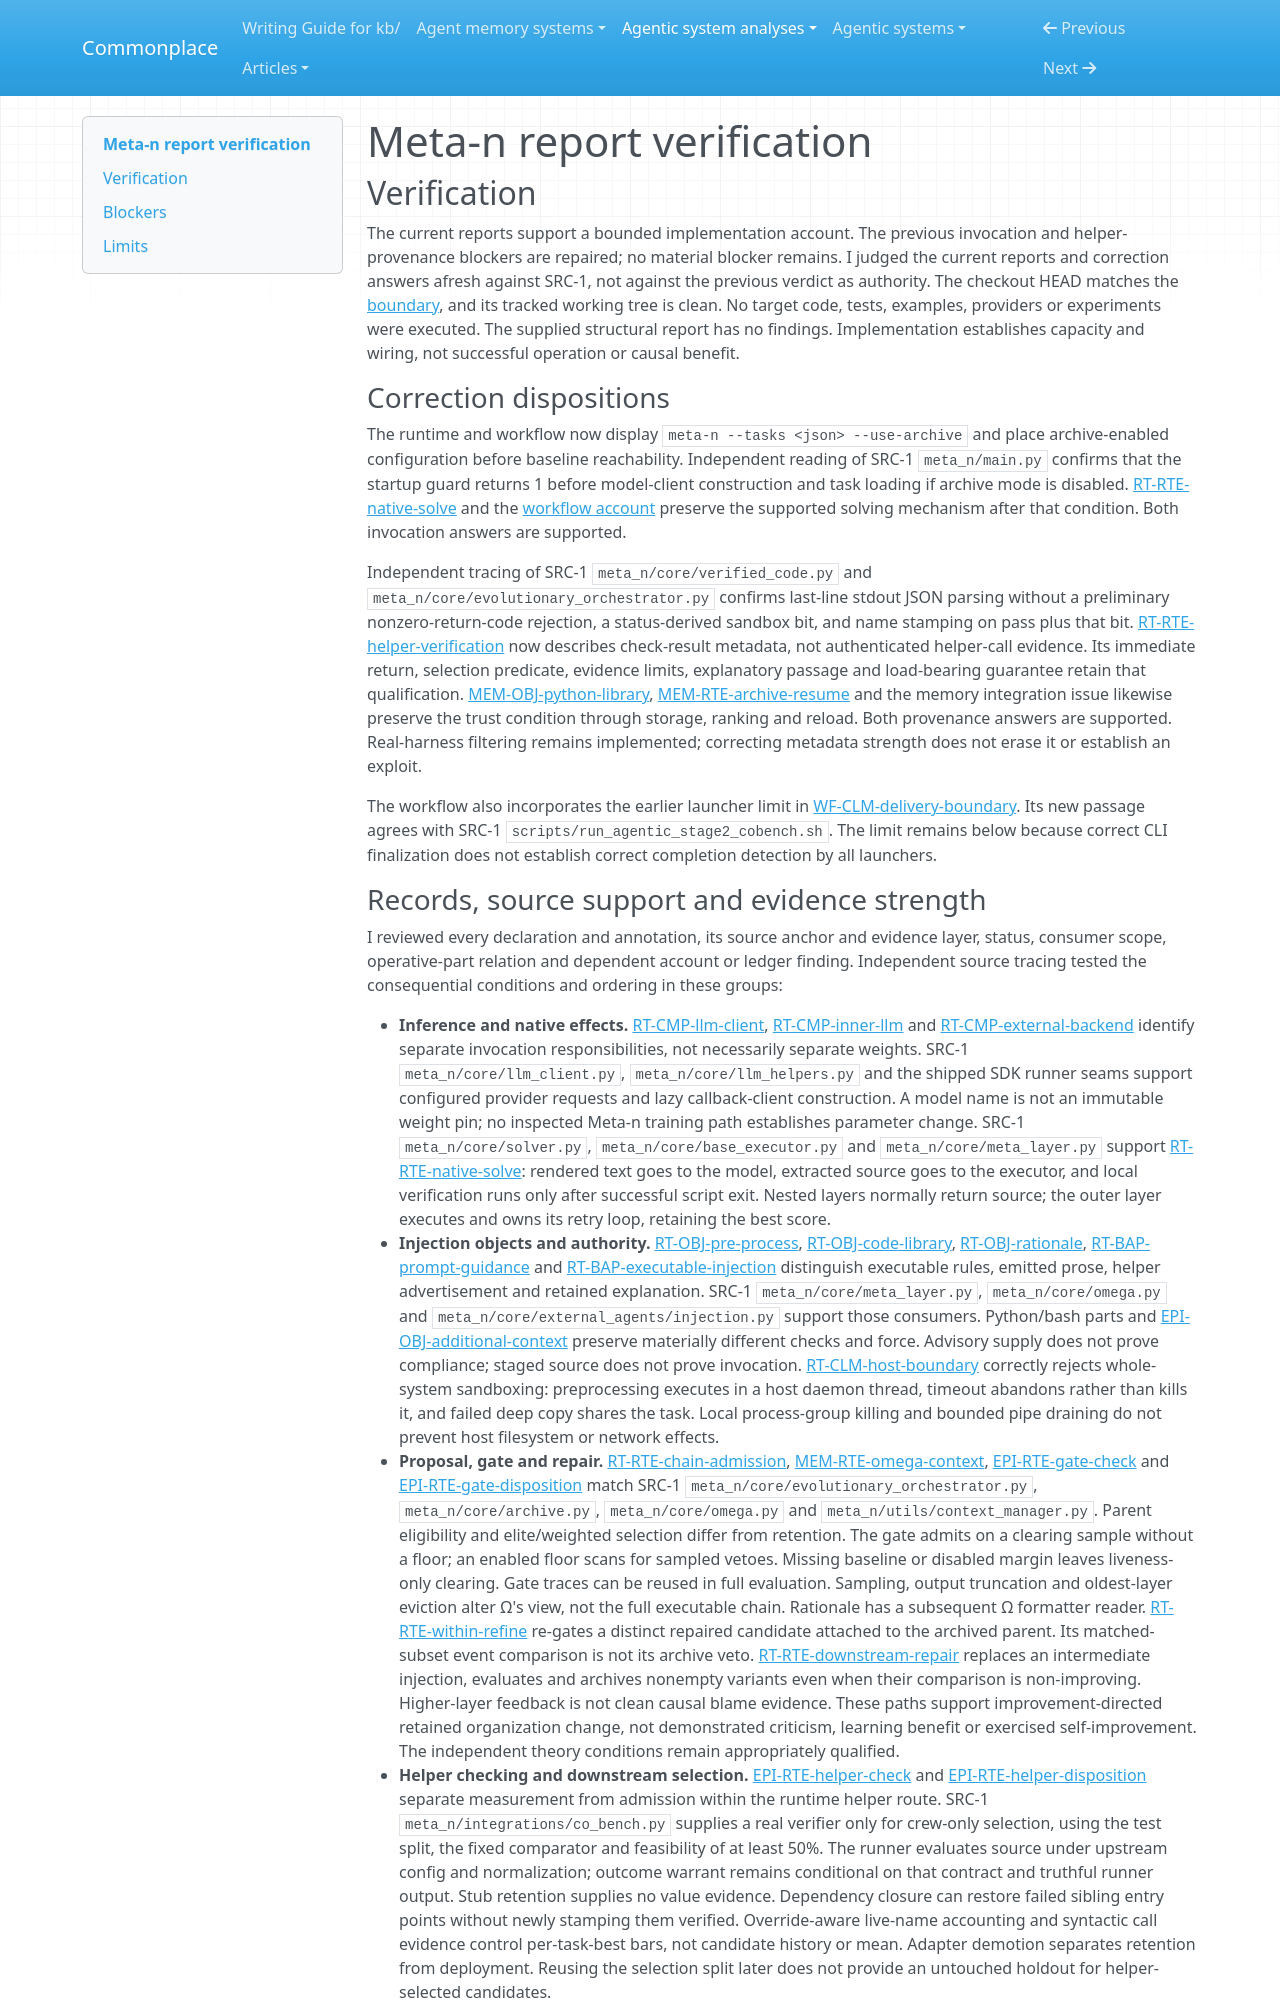

repository: zby/commonplace · page: agentic-system-analyses/retained/minnesotanlp--meta-n/report-verification/index.html · generator: mkdocs

---
type: agentic-system-analyses/types/agentic-system-verification.md
description: "Independent report verification of Meta-n's shipped improvement plane at commit b7081843d3c7b0e0f418ca10aaf2ccbff856e7f8."
run-id: AAS-2026-10-14-meta-n-18c23b6f8bb4-01
reviewed-boundary: b7081843d3c7b0e0f418ca10aaf2ccbff856e7f8
---

# Meta-n report verification

## Verification

The current reports support a bounded implementation account. The previous invocation and helper-provenance blockers are repaired; no material blocker remains. I judged the current reports and correction answers afresh against SRC-1, not against the previous verdict as authority. The checkout HEAD matches the [boundary](boundary.md#boundary-and-evidence), and its tracked working tree is clean. No target code, tests, examples, providers or experiments were executed. The supplied structural report has no findings. Implementation establishes capacity and wiring, not successful operation or causal benefit.

### Correction dispositions

The runtime and workflow now display `meta-n --tasks <json> --use-archive` and place archive-enabled configuration before baseline reachability. Independent reading of SRC-1 `meta_n/main.py` confirms that the startup guard returns 1 before model-client construction and task loading if archive mode is disabled. [RT-RTE-native-solve](runtime.md#rt-rte-native-solve) and the [workflow account](workflow.md#workflow-account) preserve the supported solving mechanism after that condition. Both invocation answers are supported.

Independent tracing of SRC-1 `meta_n/core/verified_code.py` and `meta_n/core/evolutionary_orchestrator.py` confirms last-line stdout JSON parsing without a preliminary nonzero-return-code rejection, a status-derived sandbox bit, and name stamping on pass plus that bit. [RT-RTE-helper-verification](runtime.md#rt-rte-helper-verification) now describes check-result metadata, not authenticated helper-call evidence. Its immediate return, selection predicate, evidence limits, explanatory passage and load-bearing guarantee retain that qualification. [MEM-OBJ-python-library](memory.md#mem-obj-python-library), [MEM-RTE-archive-resume](memory.md#mem-rte-archive-resume) and the memory integration issue likewise preserve the trust condition through storage, ranking and reload. Both provenance answers are supported. Real-harness filtering remains implemented; correcting metadata strength does not erase it or establish an exploit.

The workflow also incorporates the earlier launcher limit in [WF-CLM-delivery-boundary](workflow.md#wf-clm-delivery-boundary). Its new passage agrees with SRC-1 `scripts/run_agentic_stage2_cobench.sh`. The limit remains below because correct CLI finalization does not establish correct completion detection by all launchers.
